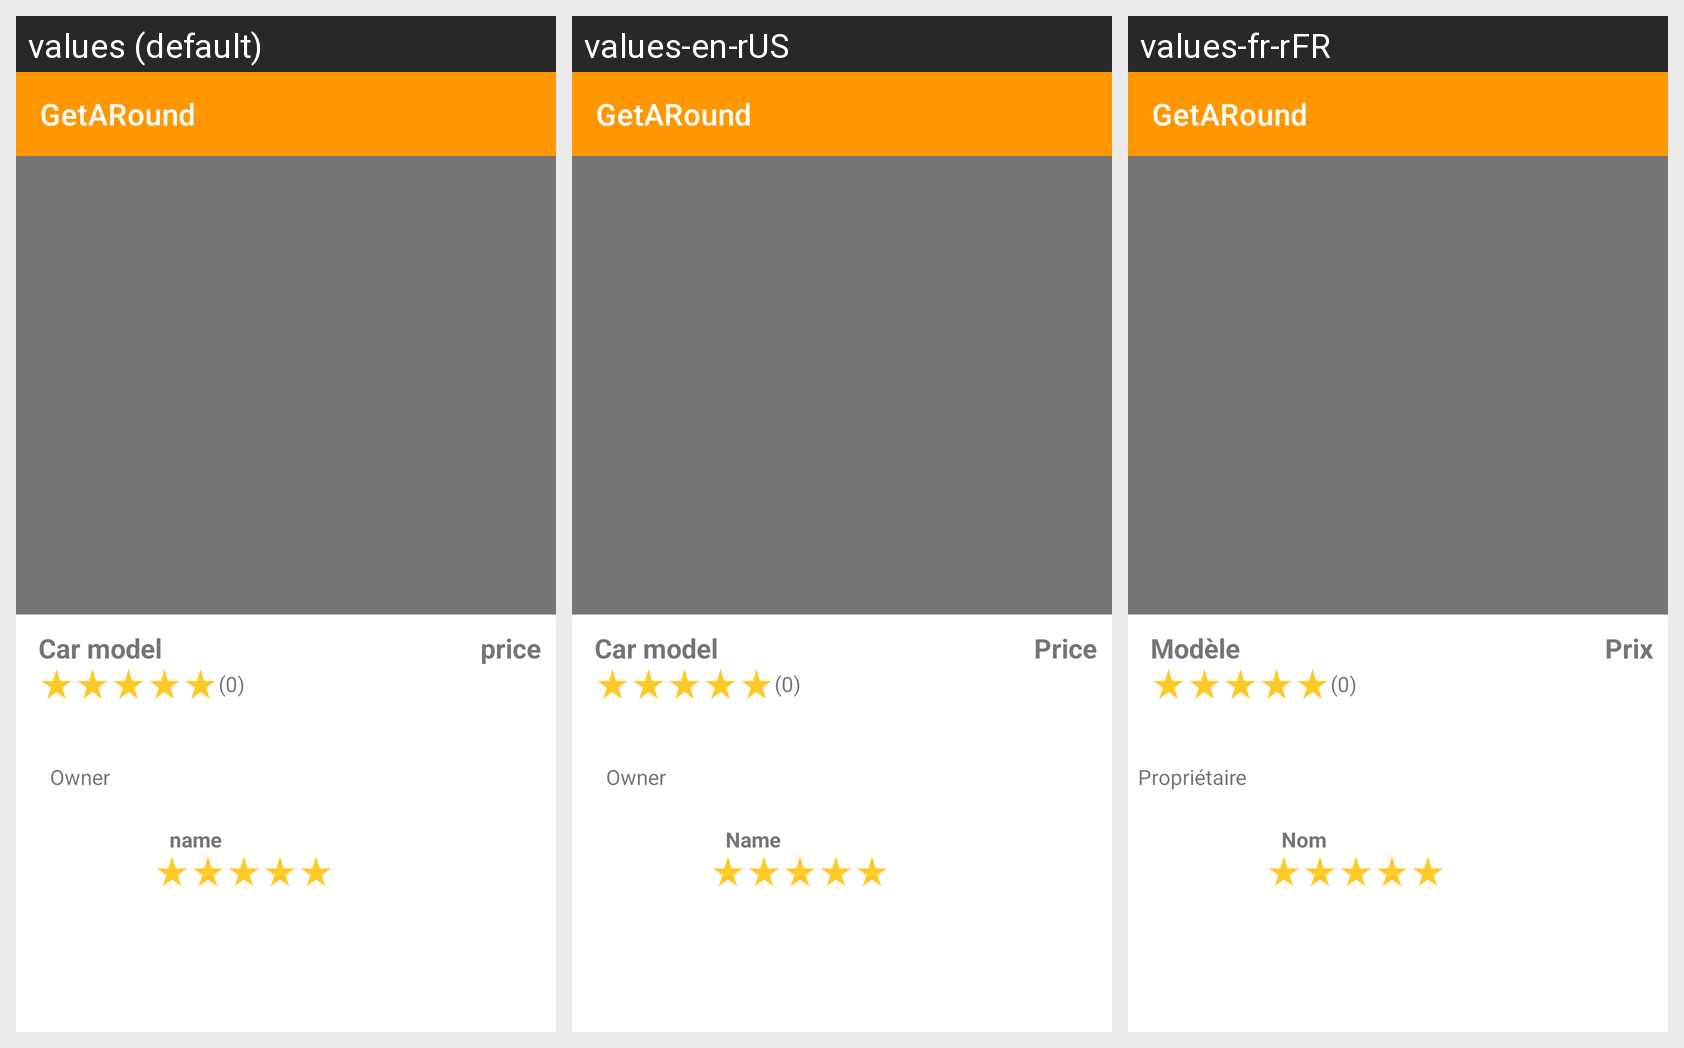

For this localized Android screen grid, give each drawn string resource with its value in every locale shown.
Android screen res/layout/activity_detail.xml rendered under 3 locales, left to right: values (default), values-en-rUS, values-fr-rFR. Device: Nexus 5 (rendered at 1080×1920; each locale shown at half size, 540×960, under a caption strip naming it); theme Theme.GetARound.
Strings drawn on this screen, with the default value and each locale's value (text and hints the layout hard-codes appear in the picture but are not listed):

car_model
  values: Car model
  values-en-rUS: Car model
  values-fr-rFR: Modèle

price
  values: price
  values-en-rUS: Price
  values-fr-rFR: Prix

owner
  values: Owner
  values-en-rUS: Owner
  values-fr-rFR: Propriétaire

name
  values: name
  values-en-rUS: Name
  values-fr-rFR: Nom

app_name
  values: GetARound
  values-en-rUS: GetARound
  values-fr-rFR: GetARound
